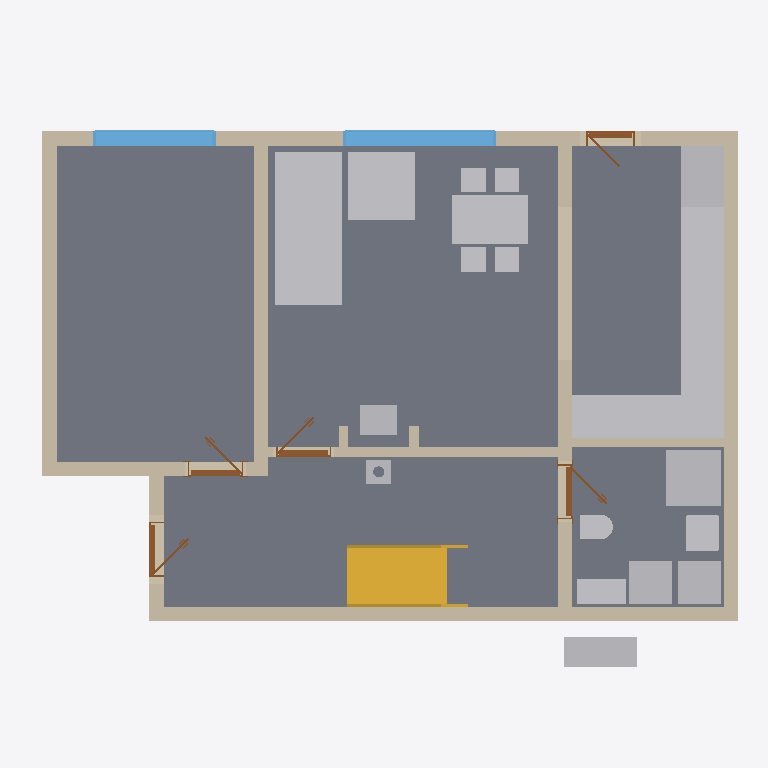
Plan cut of the same IFC building model at storey 'Ground floor' (level 0.00 m, cut at 1.40 m), seen from above with north up, elements coloured by IFC class: 18 other elements (light grey), 13 walls (beige), 5 doors (brown), 4 slabs (grey), 2 windows (light blue), 1 stair (yellow). Cut surfaces are drawn darker.
Extent 11.6 m × 9.2 m × 8.8 m (x, y, z). Storeys (11): Ground floor at 0.00 m; Upper floor at 3.03 m; Roof - -2: Vapour barrier at 3.03 m; Roof - -3: Gypsum plasterboard at 3.03 m; Roof - 0: Rafters at 3.03 m; Roof - 0a: Collar ties at 3.03 m; Roof - +1: Wood fiberboard at 3.03 m; Roof - +2: Underlay at 3.03 m; Roof - +3: Counter-battens at 3.03 m; Roof - +4: Tile battens at 3.03 m; Roof - +5: Tiles at 3.03 m. Elements (318): 205 IfcBeam, 53 IfcSlab, 23 IfcWall, 15 IfcFurniture, 8 IfcDoor, 6 IfcWindow, 5 IfcSanitaryTerminal, 2 IfcStair, 1 IfcChimney.

HEADER;
FILE_DESCRIPTION(('ViewDefinition[DesignTransferView]'),'2;1');
FILE_NAME('/dev/null','2026-09-14T22:26:39+02:00',(''),(''),'IfcOpenShell 0.8.5','IfcOpenShell 0.8.5','Nobody');
FILE_SCHEMA(('IFC4'));
ENDSEC;
DATA;
#1=IFCPROJECT('0eesOGp1LDEPqv3SCf$HXB',$,'My house',$,$,$,$,(#10,#15),#5);
#19=IFCSITE('3Krjxtt2z1lwJ9pX69baYe',$,'Site',$,$,#27,$,$,$,$,$,$,$,$);
#20=IFCBUILDING('2An5JbJ3j2bef7kbad5ppc',$,'My house',$,$,#32,$,$,$,$,$,$);
#33=IFCBUILDINGSTOREY('3cjB5rS9152Ox6MfMoc2WS',$,'Ground floor',$,$,#39,$,$,$,0.0);
#40=IFCBUILDINGSTOREY('2E5zXLYaL6Ewez_zUJ3Acj',$,'Upper floor',$,$,#45,$,$,$,3.03);
#12772=IFCBUILDINGSTOREY('1cp90$1Vf4J89LFpTIsiNt',$,'Roof - -2: Vapour barrier','Visibility container for Vapour barrier','ROOF_LAYER',#12777,$,$,$,3.03);
#12778=IFCBUILDINGSTOREY('2kALcF8lrCSvHkA$uQTeRW',$,'Roof - -3: Gypsum plasterboard','Visibility container for Gypsum plasterboard','ROOF_LAYER',#12783,$,$,$,3.03);
#12784=IFCBUILDINGSTOREY('033zvkUmH2RgEqs2vWSJG8',$,'Roof - 0: Rafters','Visibility container for Rafters','ROOF_LAYER',#12789,$,$,$,3.03);
#12790=IFCBUILDINGSTOREY('15$xi0_q9FYeUObRRpN6yt',$,'Roof - 0a: Collar ties','Visibility container for Collar ties','ROOF_LAYER',#12795,$,$,$,3.03);
#12796=IFCBUILDINGSTOREY('0Agsh5DVP6NPbZOYA1lPei',$,'Roof - +1: Wood fiberboard','Visibility container for Wood fiberboard','ROOF_LAYER',#12801,$,$,$,3.03);
#12802=IFCBUILDINGSTOREY('01SQWY939C9QfMQSBq5GK0',$,'Roof - +2: Underlay','Visibility container for Roofing underlay','ROOF_LAYER',#12807,$,$,$,3.03);
#12808=IFCBUILDINGSTOREY('3s0IYClkT4PgNCa6NgsuoJ',$,'Roof - +3: Counter-battens','Visibility container for Counter-battens','ROOF_LAYER',#12813,$,$,$,3.03);
#12814=IFCBUILDINGSTOREY('3UA_v5F9H8J9Fmw7h9DTTw',$,'Roof - +4: Tile battens','Visibility container for Tile battens','ROOF_LAYER',#12819,$,$,$,3.03);
#12820=IFCBUILDINGSTOREY('1$qbBv8j944xhmUdkJkKbt',$,'Roof - +5: Tiles','Visibility container for Roof tiles','ROOF_LAYER',#12825,$,$,$,3.03);
#101=IFCSLAB('1n5HgkjTX9Aui73Vw__rBG',$,'Kuchyn',$,$,#106,#113,$,.FLOOR.);
#71=IFCSLAB('0j4dK0JzT9HhXNgp9o7gpE',$,'Pokoj',$,$,#77,#84,$,.FLOOR.);
#125=IFCSLAB('08frrK1YL8YQvzmqNrKaI1',$,'Chodba',$,$,#130,#137,$,.FLOOR.);
#149=IFCSLAB('2enV$5Mwf6rfjt1Xxuh3XA',$,'Koupelna',$,$,#154,#161,$,.FLOOR.);
#1321=IFCFURNITURE('0KFQkILHf8CQljIujLNKPT',$,'Gauc',$,$,#1344,#1330,$,$);
#173=IFCWALL('1gD1iQ_vbBAvQM6G9ZyrFz',$,'Wall 1',$,$,#183,#194,$,$);
#199=IFCWALL('0ESEoecorBVPd8oqZ5Ud8k',$,'Wall 2',$,$,#208,#219,$,$);
#2284=IFCSTAIR('3sPrRkEoX67vQ1TO9bpUve',$,'Main stair',$,$,#2291,$,$,.STRAIGHT_RUN_STAIR.);
#2664=IFCFURNITURE('3IgWNuKsr3hgVD3pMB447N',$,'Kuch.?Linka',$,'Kuch.?Linka',#2669,#2676,$,.USERDEFINED.);
#3043=IFCFURNITURE('3xyvTtCTDBVQFJK_yV32wp',$,'Stul',$,$,#3064,#3052,$,$);
#324=IFCWALL('27G$tvWSf2hBL2hbD0hZtz',$,'Wall 7',$,$,#333,#344,$,$);
#224=IFCWALL('2e0LKJKY1E496B9GkLkl21',$,'Wall 3',$,$,#233,#244,$,$);
#249=IFCWALL('21dwjgguPFaxMKw5bH0BT$',$,'Wall 4',$,$,#258,#269,$,$);
#299=IFCWALL('04gPv_Cs1B7BJFJ0iDVGmk',$,'Wall 6',$,$,#308,#319,$,$);
#1413=IFCFURNITURE('3lCCijNRfFLhQx8dzRDJs4',$,'Gauc',$,$,#1436,#1422,$,$);
#1547=IFCSANITARYTERMINAL('2PRPMs5z19WP79L204mkSt',$,'Sprcha',$,$,#1568,#1556,$,$);
#2698=IFCFURNITURE('0t4MG76Fn04hZEdyj5L5Xg',$,'Kuch.?Linka',$,'Kuch.?Linka',#2703,#2710,$,.USERDEFINED.);
#2596=IFCFURNITURE('25ZcN9inD6jvtZZuNAVolW',$,'Lednice',$,'Lednice',#2601,#2608,$,.USERDEFINED.);
#708=IFCWINDOW('04SFV5kGv9iB4jbxkn8pwo',$,'Window 1',$,$,#785,#709,$,1.375,2.5,.WINDOW.,.SINGLE_PANEL.,$);
#1040=IFCWALL('3Rgf4UGbXEmx8fdauZUO69',$,'Wall 8',$,$,#1049,#1060,$,$);
#1091=IFCFURNITURE('2UAACRXoDAPQROy8FNG4a4',$,'Tepelné?Čerpadlo',$,'Tepelné?Čerpadlo',#1096,#1103,$,.USERDEFINED.);
#1696=IFCWALL('3KdPq586X6WxOCeV6RnayH',$,'Wall 11',$,$,#1705,#1716,$,$);
#274=IFCWALL('3aMFhQ5Bj4v8gl3p7kQJ3b',$,'Wall 5',$,$,#283,#294,$,$);
#804=IFCWINDOW('3EMbTs4zjD4Odf$55IT7BA',$,'Window 2',$,$,#881,#805,$,1.375,2.0,.WINDOW.,.SINGLE_PANEL.,$);
#1161=IFCFURNITURE('0jwLeJ_J95e8XRVWOFDj1v',$,'Zásobník?TUV',$,'Zásobník?TUV',#1166,#1173,$,.USERDEFINED.);
#1196=IFCFURNITURE('0oaDIyq4L6d8TH05aXv0JH',$,'Pračka',$,'Pračka',#1201,#1208,$,.USERDEFINED.);
#2528=IFCFURNITURE('3PYwKCQxL7WuvDr4HhauF7',$,'Dřez',$,'Dřez',#2533,#2540,$,.USERDEFINED.);
#2562=IFCFURNITURE('1jvrtxLVj88PNmlXNAhnDw',$,'Myčka',$,'Myčka',#2567,#2574,$,.USERDEFINED.);
#2630=IFCFURNITURE('13pJWeA_jB8QsjyokIgP0x',$,'Sporák',$,'Sporák',#2635,#2642,$,.USERDEFINED.);
#1065=IFCWALL('1PMTYMx8fBPfE3QbSV2tCo',$,'Wall 9',$,$,#1075,#1086,$,$);
#1126=IFCFURNITURE('0$r3k89WvAmegjG1_yijuv',$,'Hydrobox',$,'Hydrobox',#1131,#1138,$,.USERDEFINED.);
#1485=IFCSANITARYTERMINAL('3LPi8Cu$bAc9zyTMuVkBDV',$,'Umyv',$,$,#1506,#1494,$,$);
#2493=IFCFURNITURE('2fvkKZ1A5Bkf9viIhC5jNL',$,'Kamna',$,'Kamna',#2498,#2505,$,.USERDEFINED.);
#1649=IFCSANITARYTERMINAL('0wVG4ahl99CvQpNKy7Q7Ty',$,'WC',$,$,#1670,#1658,$,$);
#2463=IFCCHIMNEY('0u77CX72DEDe$5muzDnHuy',$,'Main chimney',$,$,#2468,#2483,$,.NOTDEFINED.);
#1789=IFCDOOR('33uXjHs_j5NwgEq69JYSyD',$,'Door 3',$,$,#1910,#1799,$,2.15,0.9,.DOOR.,.SINGLE_SWING_LEFT.,$);
#2141=IFCDOOR('2ANrvgkln3s9Y0qTVXEoWa',$,'Door 5',$,$,#2262,#2151,$,2.15,0.9,.DOOR.,.SINGLE_SWING_RIGHT.,$);
#1947=IFCDOOR('3GT8AjSrvAWBgA8HITUvbs',$,'Door 4',$,$,#2068,#1957,$,2.15,0.9,.DOOR.,.SINGLE_SWING_RIGHT.,$);
#544=IFCDOOR('3ZQEhkAjr1yBUri1H5YFdp',$,'Door 1',$,$,#665,#554,$,2.15,0.9,.DOOR.,.SINGLE_SWING_RIGHT.,$);
#900=IFCDOOR('39LDm07S161wSYikzSTjpj',$,'Door 2',$,$,#1021,#910,$,2.0,0.8,.DOOR.,.SINGLE_SWING_RIGHT.,$);
#1671=IFCWALL('0rc8YX$tzDchlSQhYjup3U',$,'Wall 10',$,$,#1680,#1691,$,$);
#1746=IFCWALL('2wUL6_lYfBzAL4czzx_hl3',$,'Wall 13',$,$,#1755,#1766,$,$);
#1721=IFCWALL('3b2Z$E9HnAy98VnEn5weT6',$,'Wall 12',$,$,#1730,#1741,$,$);
ENDSEC;
